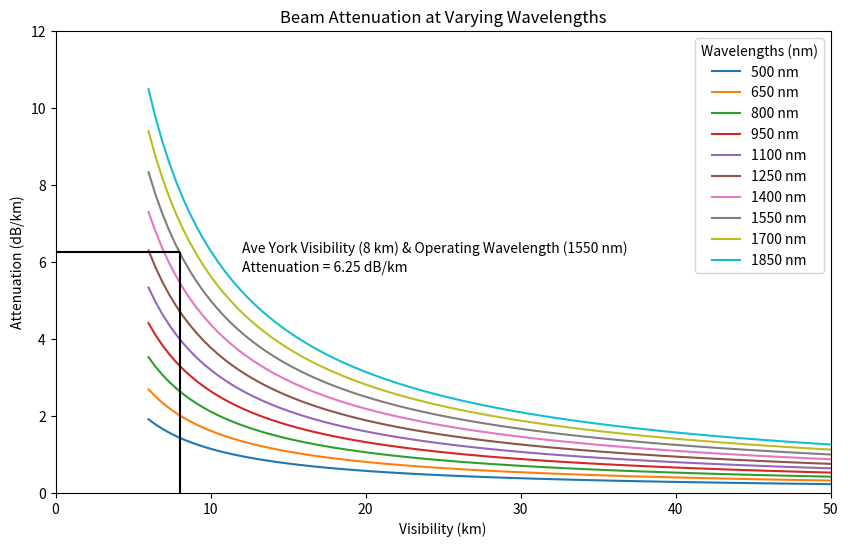
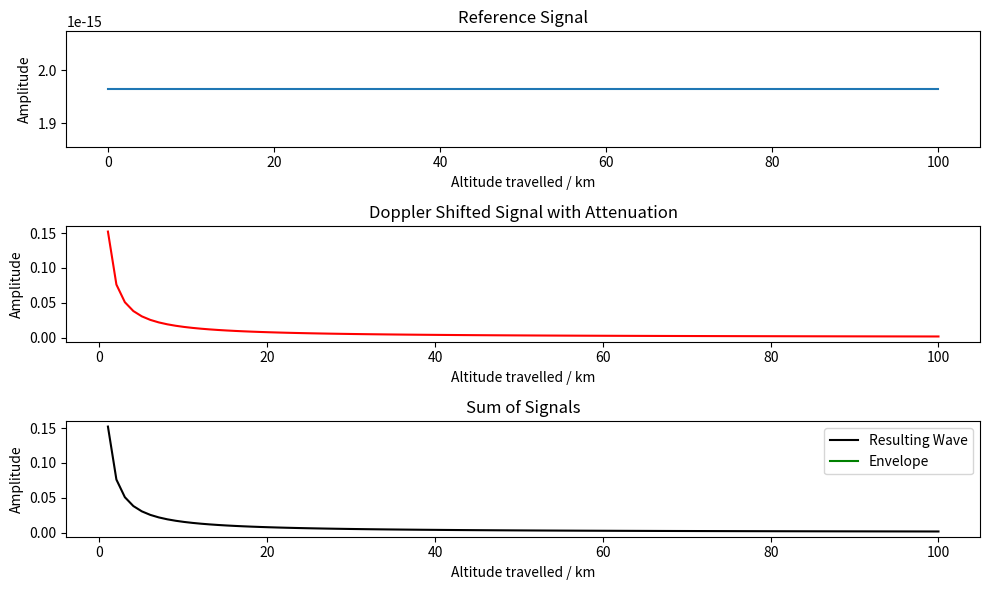

These charts were generated, in order, by the following Python code:
import numpy as np
import matplotlib.pyplot as plt
from scipy.signal import hilbert

# 1. how the atmospheric fading noise affects the signal & beating frequency amplitude.
# 2. The atmospheric transmission fluctuates as per a probability function which you can simulate on your doppler shited beam

vis_min = 6
vis_max = 50
V = np.linspace(vis_min, vis_max, 100)

wvl_min = 500
wvl_max = 2000
wvl = np.linspace(wvl_min, wvl_max, 10, endpoint=False)

# q = 0.585 * V ** (1/3)  # uncomment for V < 6 km
q = 1.3  # uncomment for 6 < V < 50 km
# q = 1.6  # uncomment for V > 50 km

plt.figure(figsize=(10, 6))

for wavelength in wvl:
    a_spec = 13 / V * (wavelength / 550) ** q
    plt.plot(V, a_spec, label=f'{wavelength:.0f} nm')

plt.axis([0, 50, 0, 12]) # 0,50 is for x axis range. 0,12 is for y axis range.

plt.title('Beam Attenuation at Varying Wavelengths')
plt.hlines(y=6.25, xmin=0, xmax=8, color='black')
plt.vlines(x=8, ymin=0, ymax=6.25, color='black') # label='Ave York Visibility (8 km) & Operating Wavelength (1550 nm). Attenuation = 6.25', color='black')
plt.xlabel('Visibility (km)')
plt.ylabel('Attenuation (dB/km)')
plt.legend(title="Wavelengths (nm)")
plt.annotate('Ave York Visibility (8 km) & Operating Wavelength (1550 nm)', xy =(12, 6.25))
plt.annotate('Attenuation = 6.25 dB/km', xy =(12, 5.75))
# plt.show()

a_spec_york = a_spec = 13 / 8 * (1550 / 550) ** 1.3
print(a_spec_york)

#################################################### Plot amplitude-altitude ###########################################
#################### Constants
G = 6.67e-11    # Gravitational constant (m^3 kg^-1 s^-2)
M = 5.97e24       # Mass of the Earth (kg)
R_E = 6.37e6      # Radius of the Earth (m)
c = 3e5            # Speed of light (m/s)
sat_altitude = 400e3   # LEO~400 km altitude
R = R_E + sat_altitude # Calculate distance from Earth's center to satellite (R = R_E + altitude)
orbital_velocity = np.sqrt(G * M / R) # Orbital velocity of the satellite (v = sqrt(GM/R))
fs = 1000          # Sampling frequency (very high for light waves)
T = 10          # Short time window (1 picosecond)
f0 = 50          # Original frequency of light signal (e.g., 500 THz for visible light)
v = orbital_velocity # Relative velocity (v) is the orbital velocity (7.66 km/s for ISS at 400 km altitude)
t = np.linspace(-T, T, int(fs * T), endpoint=False)

alt = np.linspace(0, 100, 100)
atten = a_spec_york*alt



#################### Signals & Doppler calc
# reference_signal = np.sin(2 * np.pi * f0* t) # Reference signal (at original frequency f0)
#
#
# plt.figure(figsize=(10, 6))           # quick show
# plt.plot(t, reference_signal, label='Reference Signal')
# plt.title('Reference Signal')
# plt.ylabel('Amplitude')
# plt.show()

reference_signal = np.full_like(alt, np.sin(2 * np.pi * f0))#*t))  # Match shape to alt

f_shift = f0 * np.sqrt((1 + v/c) / (1 - v/c))  # Observed frequency due to Doppler effect
doppler_atten_signal = 1/atten*np.sin(2 * np.pi * f_shift)# * t)
# doppler_atten = np.full_like(alt, np.sin(2 * np.pi * f0))  # Match shape to `alt`

################### Plotting
plt.figure(figsize=(10, 6))
plt.subplot(3, 1, 1)  # subplots have 3 rows, 1 column, this is plot1
plt.plot(alt, reference_signal, label='Reference Signal')
plt.title('Reference Signal')
plt.ylabel('Amplitude')
plt.xlabel('Altitude travelled / km')
plt.annotate('Reference Frequency = %.0f Hz' % (f0), xy=(1.55, -1.07))

plt.subplot(3, 1, 2)
plt.plot(alt, doppler_atten_signal, 'r', label='Doppler Shifted Signal with AWGN')
plt.title('Doppler Shifted Signal with Attenuation')
plt.xlabel('Altitude travelled / km')
plt.ylabel('Amplitude')

resulting_signal = (reference_signal + doppler_atten_signal)
analytic_signal = hilbert(resulting_signal)
envelope = np.abs(analytic_signal)

plt.subplot(3, 1, 3)
plt.plot(alt, resulting_signal, 'k', label='Resulting Wave')
plt.plot(alt, envelope, 'g', label='Envelope')
plt.title('Sum of Signals')
plt.ylabel('Amplitude')
plt.xlabel('Altitude travelled / km')
plt.legend()
plt.tight_layout()
plt.show()

